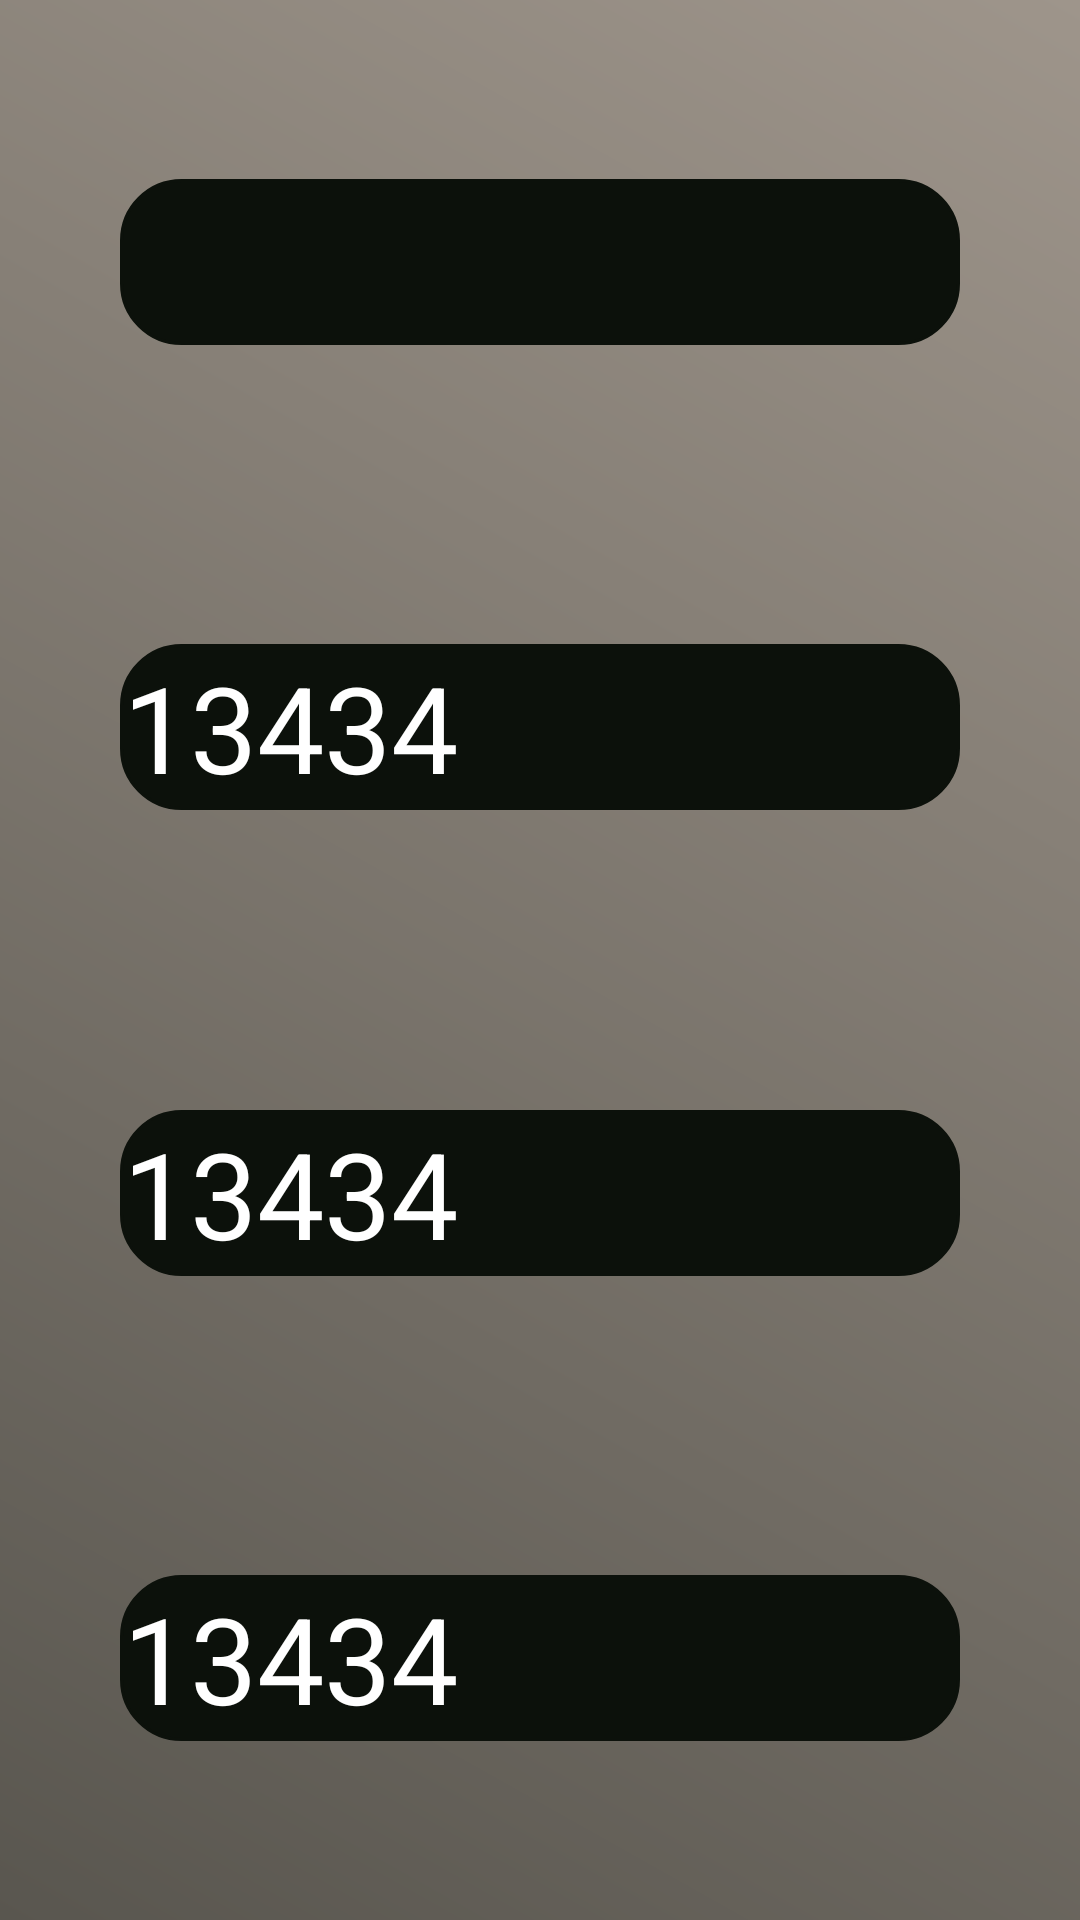

Reconstruct the res/layout file that produces this screen, plus the resources it refers to.
<!-- AndroidManifest.xml: application theme Theme.MyClip -->
<!-- res/layout/fragment_currency.xml -->
<?xml version="1.0" encoding="utf-8"?>
<androidx.constraintlayout.widget.ConstraintLayout xmlns:android="http://schemas.android.com/apk/res/android"
    xmlns:tools="http://schemas.android.com/tools"
    android:layout_width="match_parent"
    android:layout_height="match_parent"
    xmlns:app="http://schemas.android.com/apk/res-auto"
    tools:context=".ui.fragments.currency.CurrencyFragment"
    android:background="@drawable/grdient">

    <TextView
        android:background="@drawable/rounded_corner_brigtht"
        android:textColor="@color/white"
        android:id="@+id/text_first"
        android:layout_width="match_parent"
        android:layout_height="wrap_content"
        android:layout_margin="40dp"
        android:textSize="40sp"
        app:layout_constraintTop_toTopOf="parent"
        app:layout_constraintStart_toStartOf="parent"
        app:layout_constraintEnd_toEndOf="parent"
        app:layout_constraintBottom_toTopOf="@id/text_second" />

    <TextView
        android:background="@drawable/rounded_corner_brigtht"
        android:textColor="@color/white"
        android:id="@+id/text_second"
        android:layout_width="match_parent"
        android:layout_height="wrap_content"
        android:layout_margin="40dp"
        android:textSize="40sp"
        android:text="13434"
        app:layout_constraintTop_toBottomOf="@id/text_first"
        app:layout_constraintBottom_toTopOf="@id/text_third"
        app:layout_constraintStart_toStartOf="parent"
        app:layout_constraintEnd_toEndOf="parent" />

    <TextView
        android:background="@drawable/rounded_corner_brigtht"
        android:textColor="@color/white"
        android:id="@+id/text_third"
        android:layout_width="match_parent"
        android:layout_height="wrap_content"
        android:layout_margin="40dp"
        android:textSize="40sp"
        android:text="13434"
        app:layout_constraintTop_toBottomOf="@id/text_second"
        app:layout_constraintBottom_toTopOf="@id/text_four"
        app:layout_constraintStart_toStartOf="parent"
        app:layout_constraintEnd_toEndOf="parent" />

    <TextView
        android:background="@drawable/rounded_corner_brigtht"
        android:textColor="@color/white"
        android:id="@+id/text_four"
        android:layout_width="match_parent"
        android:layout_height="wrap_content"
        android:layout_margin="40dp"
        android:textSize="40sp"
        android:text="13434"
        app:layout_constraintTop_toBottomOf="@id/text_third"
        app:layout_constraintBottom_toBottomOf="parent"
        app:layout_constraintStart_toStartOf="parent"
        app:layout_constraintEnd_toEndOf="parent" />


</androidx.constraintlayout.widget.ConstraintLayout>
<!-- resources referenced by this layout -->
<resources>
  <color name="white">#FFFFFFFF</color>
  <!-- drawable grdient (drawable) -->
  <?xml version="1.0" encoding="utf-8"?>
  
  <shape xmlns:android="http://schemas.android.com/apk/res/android">
      <gradient
          android:type="linear"
          android:angle="45"
          android:startColor="#59564F"
          android:endColor="#9E958B" />
  </shape>
  <!-- drawable rounded_corner_brigtht (drawable-v24) -->
  <?xml version="1.0" encoding="utf-8"?>
  <shape xmlns:android="http://schemas.android.com/apk/res/android">
      <stroke
          android:width="1dp"
          android:color="@color/grey_100" />
  
      <solid android:color="@color/grey_100" />
  
      <padding
          android:left="1dp"
          android:right="1dp"
          android:bottom="1dp"
          android:top="1dp" />
  
      <corners android:radius="20dp" />
  </shape>
  <style name="Theme.MyClip" parent="Theme.MaterialComponents.DayNight.DarkActionBar">
          
          <item name="colorPrimary">@android:color/darker_gray</item>
          <item name="colorPrimaryVariant">@android:color/black</item>
          <item name="colorOnPrimary">@color/white</item>
          
          <item name="colorSecondary">@color/mate_black</item>
          <item name="colorSecondaryVariant">@color/mate_black</item>
          <item name="colorOnSecondary">@color/black</item>
          
          <item name="android:statusBarColor" tools:targetApi="l">#070707</item>
          
      </style>
  <color name="grey_100">#0c110b</color>
  <color name="mate_black">#273248</color>
  <color name="black">#FF000000</color>
</resources>
